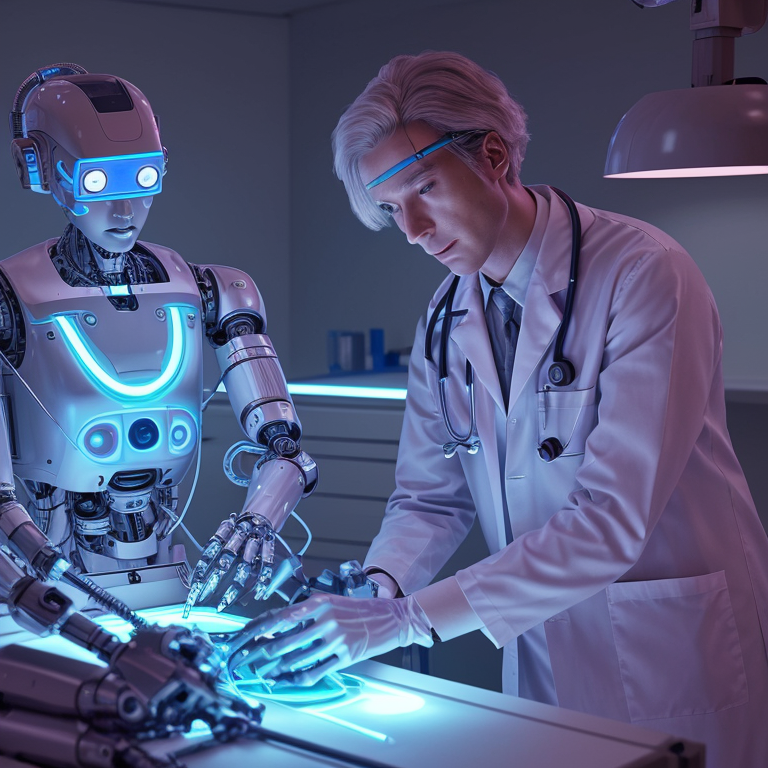
Generation parameters embedded in this image by AUTOMATIC1111 Stable Diffusion web UI or a fork of it (Forge, ...) (PNG 'parameters' text chunk):
A realistic image of a doctor from the future performing a surgery on a robot with a robot assistant and screens and tools from the future, the image should have a glowing neon lighting

Steps: 25, Sampler: DPM++ 2M Karras, CFG scale: 7, Seed: 1278577059, Size: 768x768, Model hash: 15012c538f, Model: realisticVisionV51_v51VAE, Style Selector Enabled: True, Style Selector Randomize: False, Style Selector Style: base, Version: v1.6.0